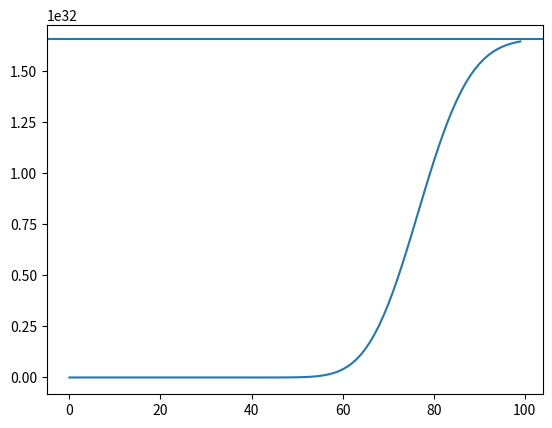

Source code (Python):
import numpy as np
import matplotlib.pyplot as plt
import math
import sympy
import scipy
import mpmath

N = 100
lu = 1
R = 5
pi = math.pi

phi = lu * pi * R**2

value = -sympy.EulerGamma.n(10) + scipy.special.expi(phi) - math.log(phi, math.e)
# value = phi* (1 + phi/4 + phi**2/18 + phi**3/96 + phi**4/600)

som = 0
result = [som]

for n in range(1, N):
    som += (phi)**n/ (n * math.factorial(n))
    result.append(som)

fig, ax = plt.subplots()
plt.plot(range(N), result)
plt.axhline(value)
plt.show()

print(som - value)
